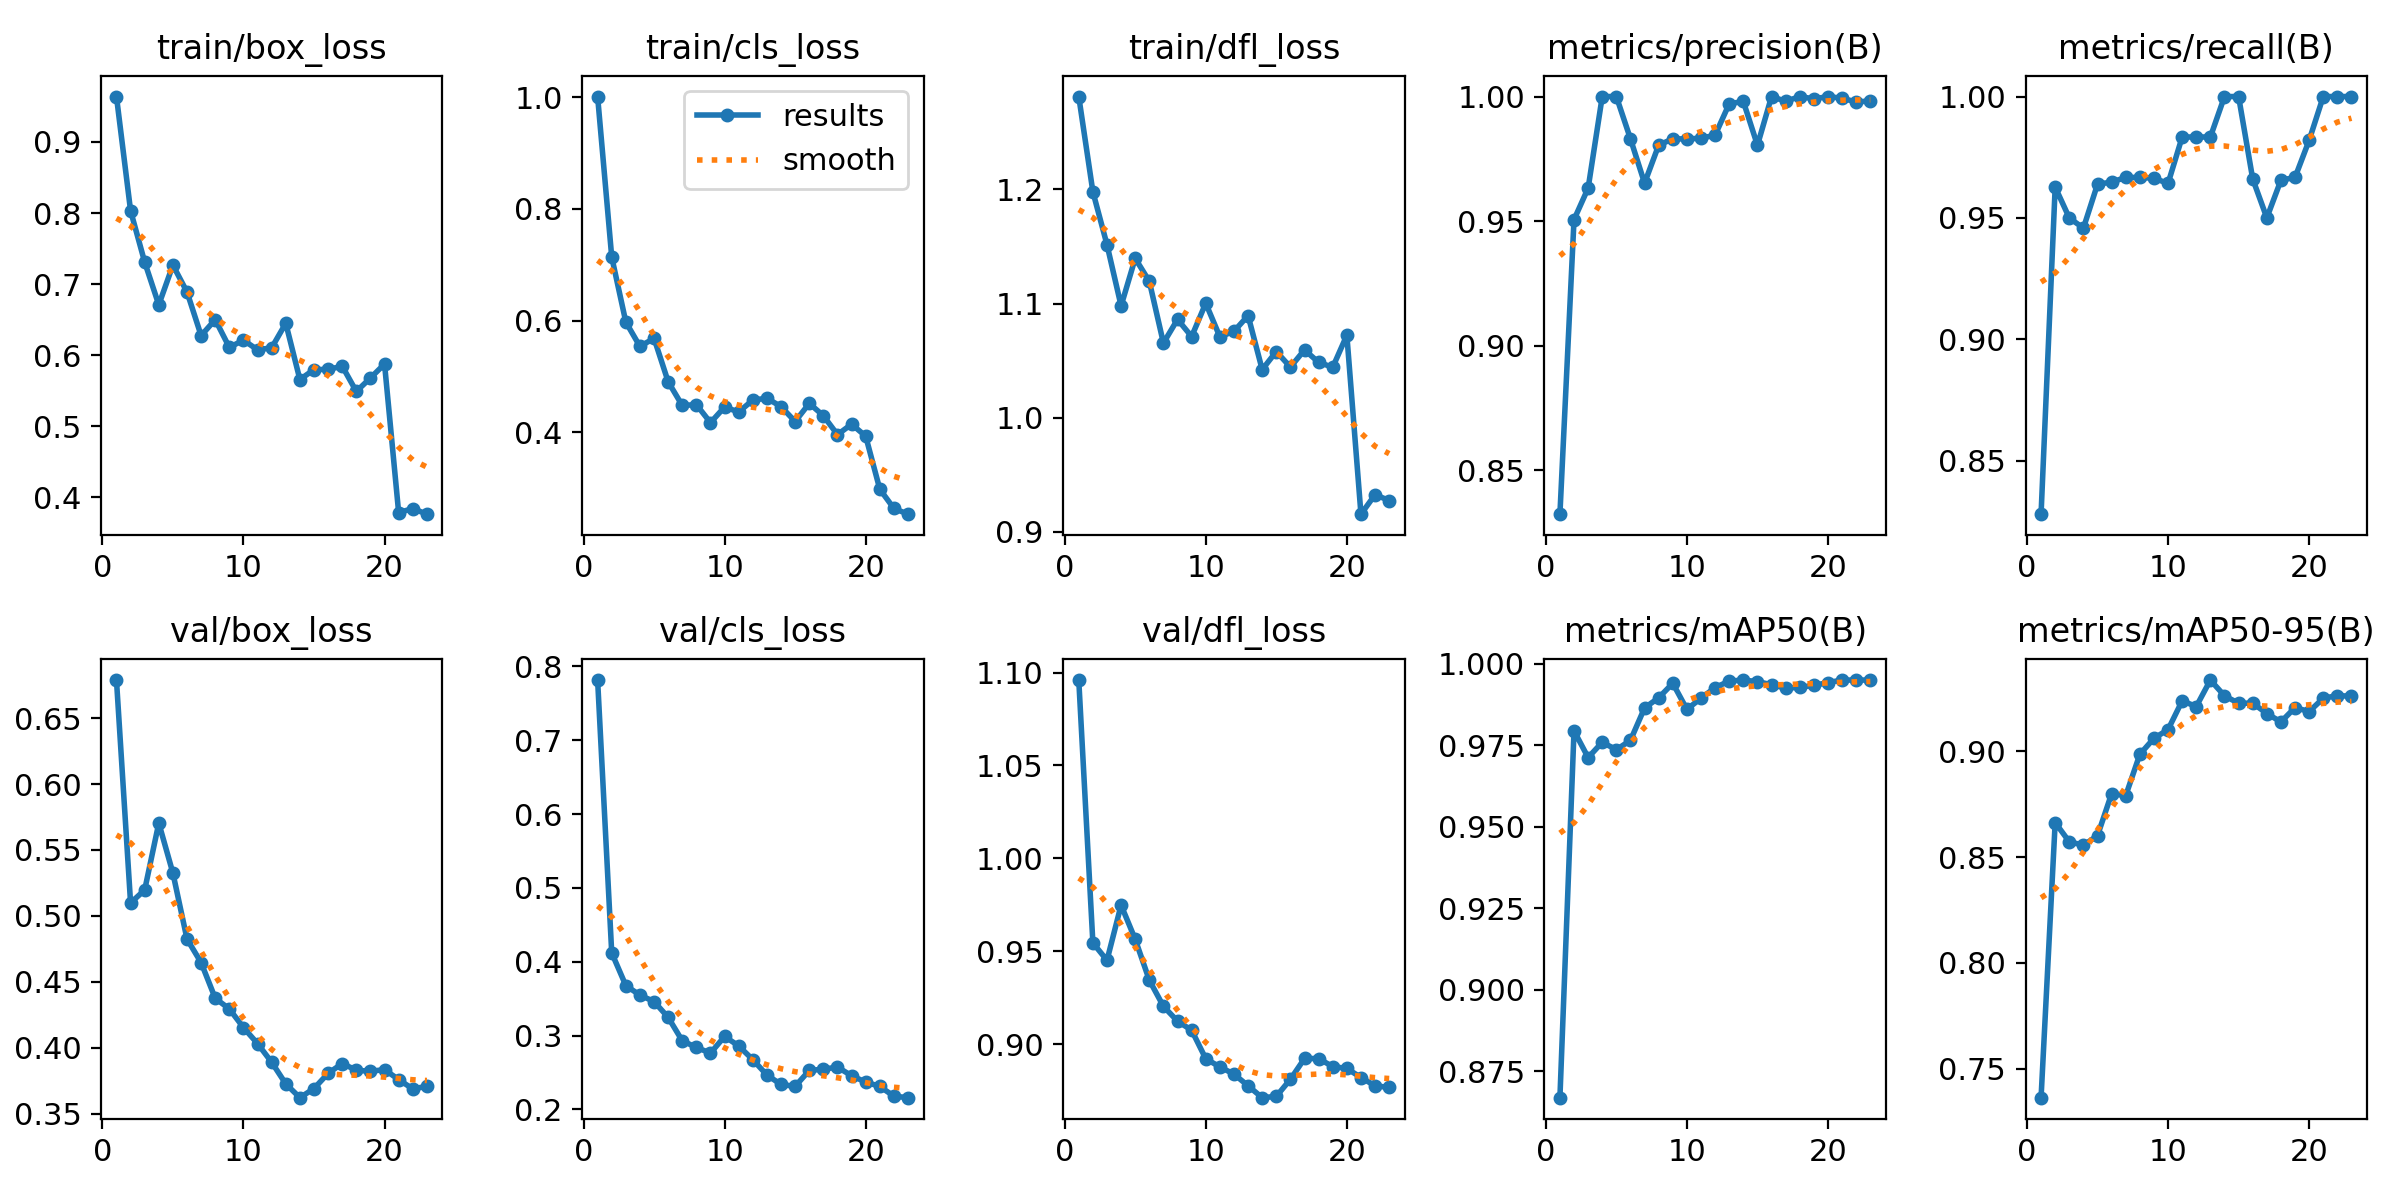

The data file committed next to this chart (first rows):
epoch, time, train/box_loss, train/cls_loss, train/dfl_loss, metrics/precision(B), metrics/recall(B), metrics/mAP50(B), metrics/mAP50-95(B), val/box_loss, val/cls_loss, val/dfl_loss, lr/pg0, lr/pg1, lr/pg2
1, 9.772, 0.9639, 1.001, 1.281, 0.8324, 0.8279, 0.8669, 0.7362, 0.6789, 0.7815, 1.096, 0.0003137, 0.0003137, 0.06894
2, 13.53, 0.8032, 0.7138, 1.198, 0.9506, 0.9627, 0.9794, 0.8663, 0.5098, 0.4121, 0.9546, 0.0006257, 0.0006257, 0.03592
3, 18.06, 0.7309, 0.5974, 1.152, 0.9633, 0.95, 0.9712, 0.8573, 0.5197, 0.3678, 0.9451, 0.0009157, 0.0009157, 0.002876
4, 23.78, 0.6708, 0.5538, 1.098, 1, 0.9458, 0.9759, 0.8556, 0.5704, 0.3548, 0.9748, 0.000901, 0.000901, 0.000901
5, 27.91, 0.7267, 0.5684, 1.14, 1, 0.9638, 0.9736, 0.8601, 0.5325, 0.3461, 0.9564, 0.000868, 0.000868, 0.000868
6, 32.04, 0.6889, 0.4906, 1.119, 0.983, 0.9647, 0.9765, 0.88, 0.4825, 0.3247, 0.9344, 0.000835, 0.000835, 0.000835
7, 37.89, 0.6275, 0.4481, 1.065, 0.9653, 0.9667, 0.9865, 0.8791, 0.4646, 0.293, 0.9204, 0.000802, 0.000802, 0.000802
8, 42.76, 0.65, 0.4497, 1.086, 0.9805, 0.9667, 0.9896, 0.8986, 0.4375, 0.284, 0.9124, 0.000769, 0.000769, 0.000769
9, 48.62, 0.6109, 0.4174, 1.071, 0.983, 0.9663, 0.994, 0.9062, 0.4295, 0.2763, 0.9075, 0.000736, 0.000736, 0.000736
10, 54.43, 0.6211, 0.4454, 1.1, 0.983, 0.9642, 0.986, 0.9103, 0.4153, 0.2989, 0.8921, 0.000703, 0.000703, 0.000703
11, 58.77, 0.6075, 0.4365, 1.071, 0.9833, 0.9833, 0.9894, 0.9239, 0.4032, 0.286, 0.8877, 0.00067, 0.00067, 0.00067
12, 63.03, 0.6104, 0.4579, 1.076, 0.9845, 0.9833, 0.9927, 0.9213, 0.389, 0.2674, 0.8839, 0.000637, 0.000637, 0.000637
13, 69.34, 0.6448, 0.4611, 1.089, 0.9971, 0.9833, 0.9947, 0.9338, 0.3726, 0.2466, 0.8776, 0.000604, 0.000604, 0.000604
14, 73.98, 0.5656, 0.4461, 1.042, 0.998, 1, 0.995, 0.9263, 0.3621, 0.2338, 0.8712, 0.000571, 0.000571, 0.000571
15, 78.37, 0.5797, 0.4194, 1.058, 0.9805, 1, 0.9945, 0.9228, 0.3691, 0.2313, 0.8719, 0.000538, 0.000538, 0.000538
16, 84.75, 0.5799, 0.4519, 1.044, 1, 0.966, 0.9936, 0.9228, 0.3806, 0.2528, 0.8811, 0.000505, 0.000505, 0.000505
17, 89.49, 0.5845, 0.4298, 1.059, 0.9981, 0.95, 0.9925, 0.9179, 0.388, 0.2545, 0.8923, 0.000472, 0.000472, 0.000472
18, 93.53, 0.5489, 0.3959, 1.048, 1, 0.9655, 0.9928, 0.914, 0.383, 0.2574, 0.8922, 0.000439, 0.000439, 0.000439
19, 98.49, 0.5679, 0.4147, 1.044, 0.9991, 0.9667, 0.9934, 0.9207, 0.3821, 0.2456, 0.8879, 0.000406, 0.000406, 0.000406
20, 103.6, 0.5875, 0.3932, 1.072, 1, 0.982, 0.9942, 0.9188, 0.3835, 0.2371, 0.8869, 0.000373, 0.000373, 0.000373
21, 109.5, 0.3784, 0.2983, 0.9154, 0.9993, 1, 0.995, 0.9252, 0.3759, 0.2311, 0.882, 0.00034, 0.00034, 0.00034
22, 115.2, 0.3842, 0.2639, 0.9325, 0.9978, 1, 0.995, 0.9264, 0.3688, 0.218, 0.8776, 0.000307, 0.000307, 0.000307
23, 119.6, 0.3762, 0.2536, 0.9274, 0.9982, 1, 0.995, 0.9261, 0.3708, 0.216, 0.8767, 0.000274, 0.000274, 0.000274
